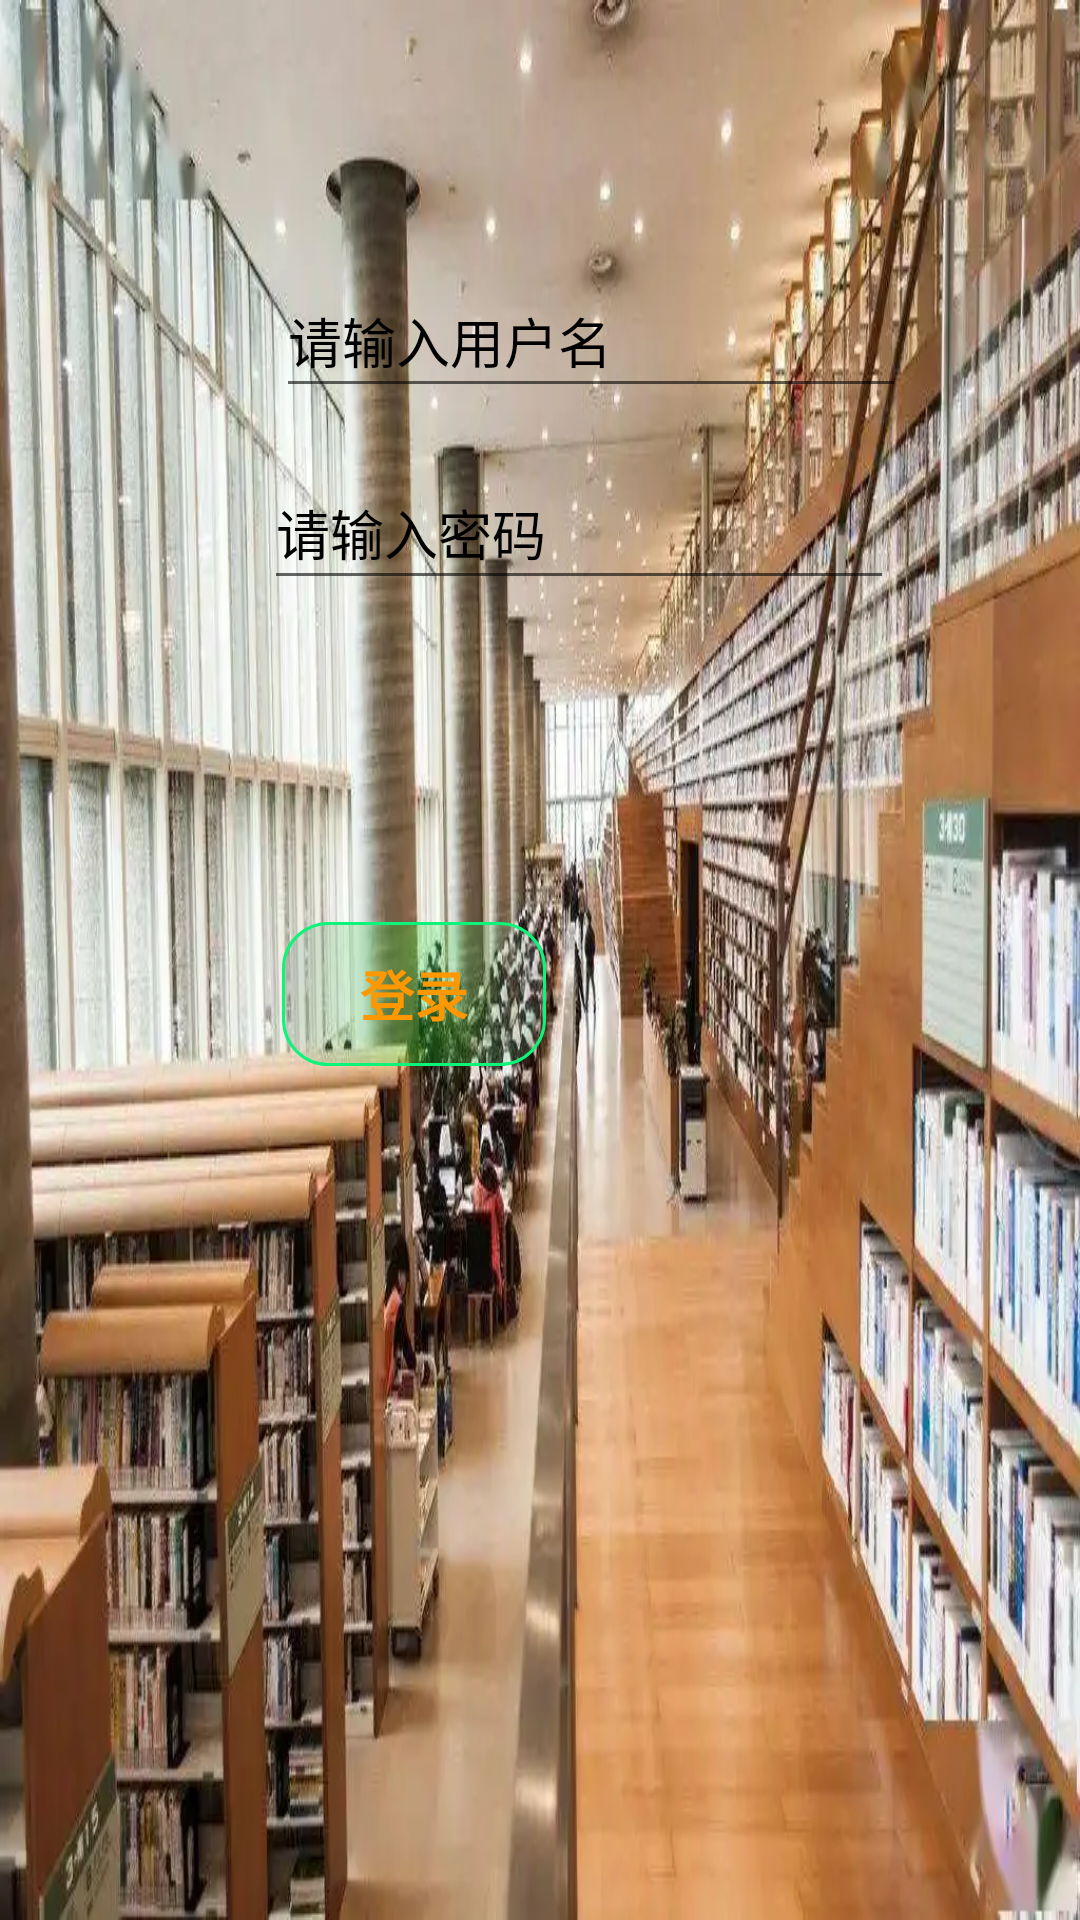

Android layout source for this screen:
<!-- AndroidManifest.xml: application theme Theme.OnlyForPractise -->
<!-- res/layout/activity_zhuce.xml -->
<?xml version="1.0" encoding="utf-8"?>
<androidx.constraintlayout.widget.ConstraintLayout xmlns:android="http://schemas.android.com/apk/res/android"
    xmlns:app="http://schemas.android.com/apk/res-auto"
    xmlns:tools="http://schemas.android.com/tools"
    android:layout_width="match_parent"
    android:layout_height="match_parent"
    android:background="@drawable/zhuce"
    tools:context=".library.zhuce">

    <TextView
        android:id="@+id/textView"
        android:layout_width="223dp"
        android:layout_height="0dp"
        android:layout_marginTop="72dp"
        android:layout_marginBottom="24dp"
        android:background="#00000000"
        android:gravity="center"
        android:text="欢迎成为我们的新用户"
        android:textColor="@color/black"
        android:textSize="20sp"
        android:textStyle="bold"
        app:layout_constraintBottom_toTopOf="@+id/yonghuming"
        app:layout_constraintEnd_toEndOf="parent"
        app:layout_constraintStart_toStartOf="parent"
        app:layout_constraintTop_toTopOf="parent" />

    <EditText
        android:id="@+id/yonghuming"
        android:layout_width="wrap_content"
        android:layout_height="wrap_content"
        android:layout_marginStart="4dp"
        android:layout_marginBottom="16dp"
        android:ems="10"
        android:hint="请输入用户名"
        android:inputType="textPersonName"
        android:minHeight="48dp"
        android:textColorHint="@color/black"
        app:layout_constraintBottom_toTopOf="@+id/yonghumima"
        app:layout_constraintStart_toStartOf="@+id/yonghumima"
        app:layout_constraintTop_toBottomOf="@+id/textView" />

    <EditText
        android:id="@+id/yonghumima"
        android:layout_width="wrap_content"
        android:layout_height="wrap_content"
        android:layout_marginStart="88dp"
        android:layout_marginBottom="108dp"
        android:ems="10"
        android:hint="请输入密码"
        android:inputType="textPassword"
        android:minHeight="48dp"
        android:textColorHint="@color/black"
        app:layout_constraintBottom_toTopOf="@+id/button6"
        app:layout_constraintStart_toStartOf="parent"
        app:layout_constraintTop_toBottomOf="@+id/yonghuming" />

    <Button
        android:id="@+id/button6"
        android:layout_width="0dp"
        android:layout_height="0dp"
        android:layout_marginEnd="107dp"
        android:layout_marginBottom="340dp"
        android:background="@drawable/button_shape"
        android:text="注册"
        android:textColor="#FF9800"
        android:textSize="18sp"
        android:textStyle="bold"
        app:layout_constraintBottom_toBottomOf="parent"
        app:layout_constraintEnd_toEndOf="parent"
        app:layout_constraintStart_toEndOf="@+id/button8"
        app:layout_constraintTop_toBottomOf="@+id/yonghumima" />

    <Button
        android:id="@+id/button8"
        android:layout_width="wrap_content"
        android:layout_height="wrap_content"
        android:layout_marginStart="94dp"
        android:layout_marginEnd="34dp"
        android:background="@drawable/button_shape"
        android:text="登录"
        android:textColor="#FF9800"
        android:textSize="18sp"
        android:textStyle="bold"
        app:layout_constraintBaseline_toBaselineOf="@+id/button6"
        app:layout_constraintEnd_toStartOf="@+id/button6"
        app:layout_constraintStart_toStartOf="parent" />
</androidx.constraintlayout.widget.ConstraintLayout>
<!-- resources referenced by this layout -->
<resources>
  <!-- drawable button_shape (drawable) -->
  <?xml version="1.0" encoding="utf-8"?>
  <selector xmlns:android="http://schemas.android.com/apk/res/android">
      <item android:state_pressed="false">
          <shape android:shape="rectangle">
              
              <solid android:color="#40E6E6D1" />
              
              <gradient
                  android:angle="0"
                  android:startColor="#969696"
                  android:centerColor="#08ED23"
                  android:endColor="#B3A0A0AD"
                  android:type="linear"/>
              
              <corners android:radius="15dp" />
              
              <stroke
                  android:width="1dp"
                  android:color="#0EF379"/>
              
              <padding
                  android:bottom="10dp"
                  android:left="10dp"
                  android:right="10dp"
                  android:top="10dp"/>
          </shape>
      </item>
      <item android:state_pressed="true">
          <shape>
              
              <solid android:color="#407EEF72" />
              
              <gradient
                  android:angle="0"
                  android:startColor="#969696"
                  android:centerColor="#F30518"
                  android:endColor="#B3A0A0AD"
                  android:type="linear"/>
              
              <corners android:radius="15dp" />
              
              <stroke
                  android:width="1dp"
                  android:color="#EF0A34"/>
          </shape>
      </item>
  </selector>
  <!-- drawable zhuce: webp bitmap (drawable, 84970 bytes) -->
  <style name="Theme.OnlyForPractise" parent="Theme.MaterialComponents.DayNight.NoActionBar.Bridge">
          
          <item name="colorPrimary">@color/purple_500</item>
          <item name="colorPrimaryVariant">@color/purple_700</item>
          <item name="colorOnPrimary">@color/white</item>
          
          <item name="colorSecondary">@color/teal_200</item>
          <item name="colorSecondaryVariant">@color/teal_700</item>
          <item name="colorOnSecondary">@color/black</item>
          
          <item name="android:statusBarColor" tools:targetApi="l">?attr/colorPrimaryVariant</item>
          
      </style>
  <!-- not gathered from this repository: default colours our renderer supplied (Android Studio template values) -->
  <color name="purple_500">#FF6200EE</color>
  <color name="purple_700">#FF3700B3</color>
  <color name="teal_200">#FF03DAC5</color>
  <color name="teal_700">#FF018786</color>
  <color name="black">#FF000000</color>
  <color name="white">#FFFFFFFF</color>
</resources>
